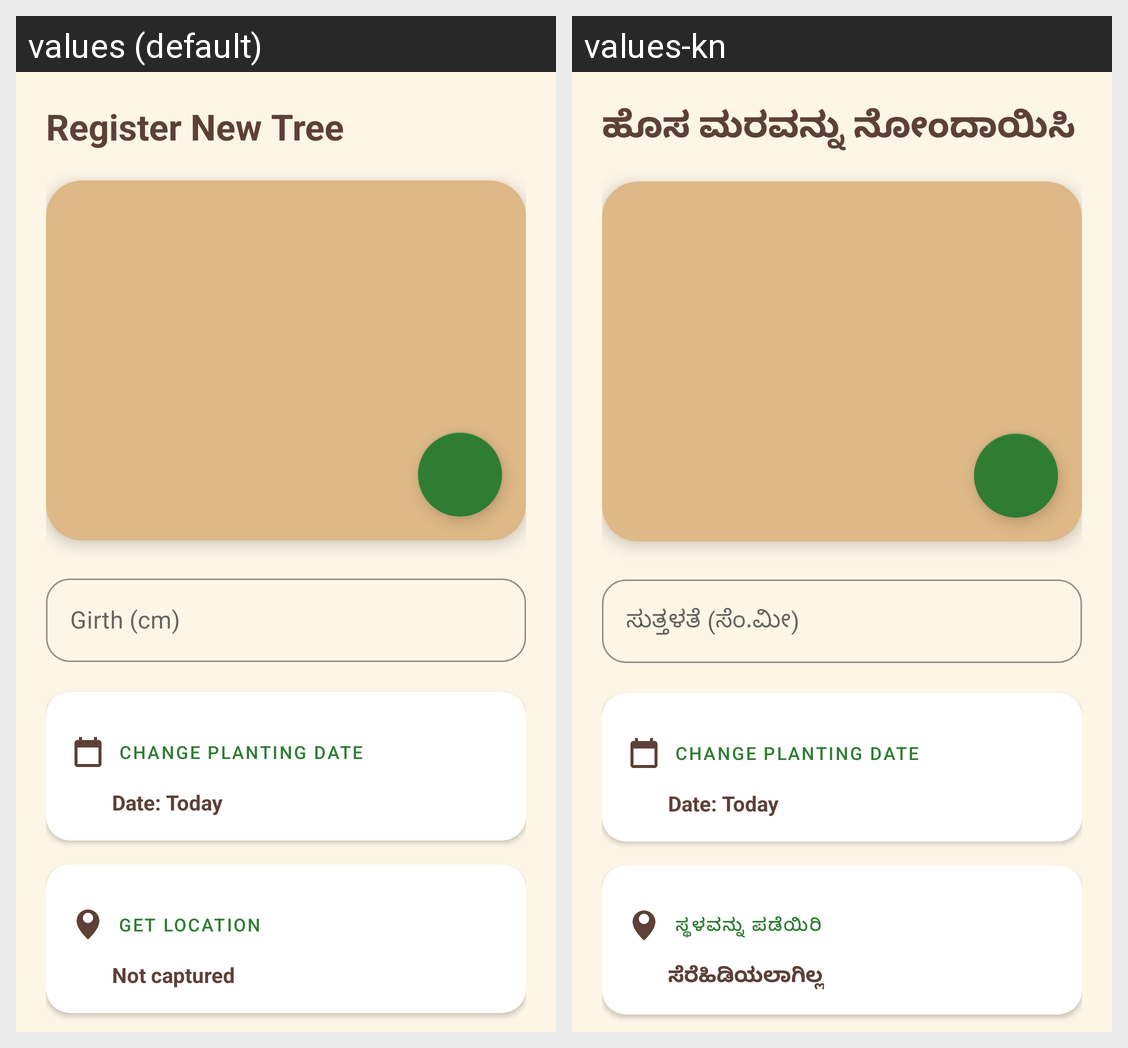

Locale-by-locale string values for the Android screen shown in this grid:
Android screen res/layout/fragment_register.xml rendered under 2 locales, left to right: values (default), values-kn. Device: Nexus 5 (rendered at 1080×1920; each locale shown at half size, 540×960, under a caption strip naming it); theme AppTheme.
Strings drawn on this screen, with the default value and each locale's value (text and hints the layout hard-codes, and strings that could not be matched under every locale, appear in the picture but are not listed):

register_tree
  values: Register New Tree
  values-kn: ಹೊಸ ಮರವನ್ನು ನೋಂದಾಯಿಸಿ

girth_hint
  values: Girth (cm)
  values-kn: ಸುತ್ತಳತೆ (ಸೆಂ.ಮೀ)

get_location
  values: Get Location
  values-kn: ಸ್ಥಳವನ್ನು ಪಡೆಯಿರಿ

not_captured
  values: Not captured
  values-kn: ಸೆರೆಹಿಡಿಯಲಾಗಿಲ್ಲ
